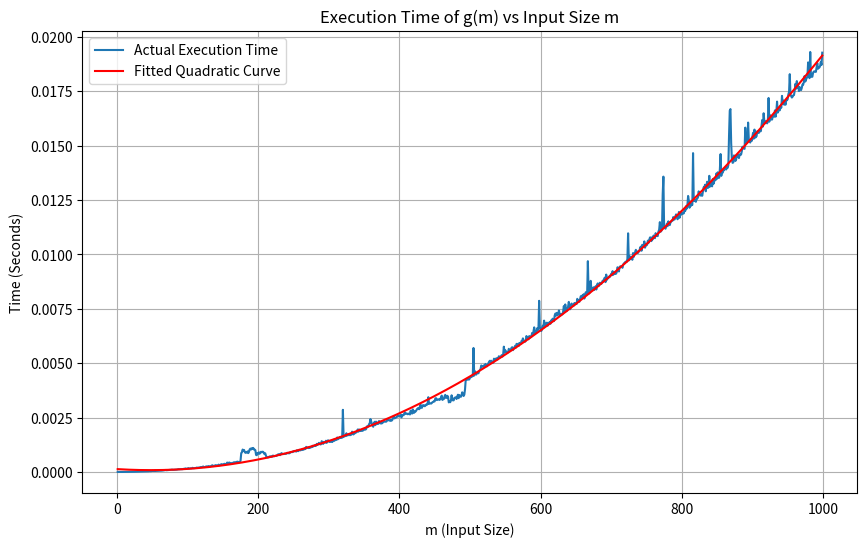
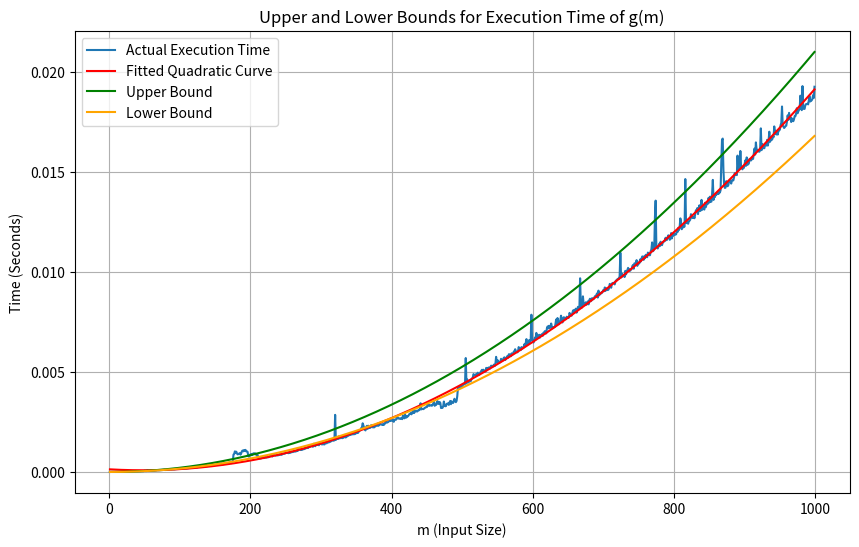
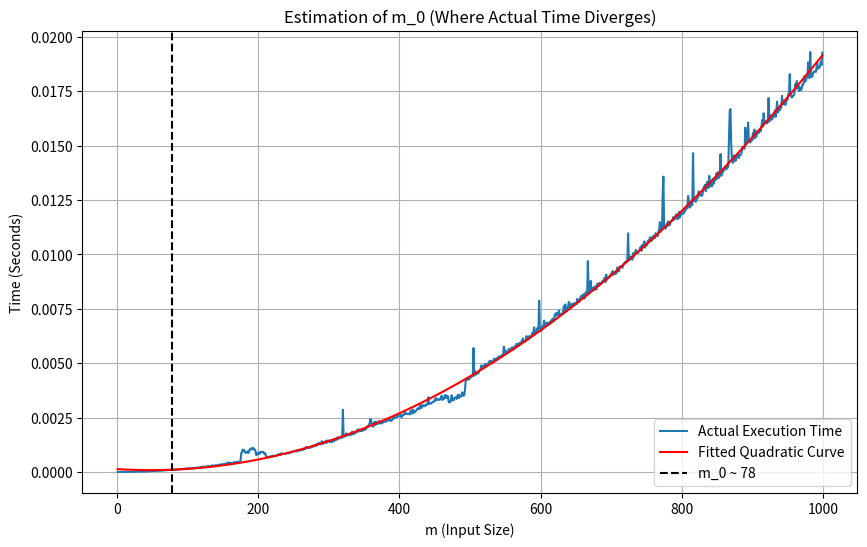

The script that saved these images, in order:
import time
import numpy as np
import matplotlib.pyplot as plt

# Defined function g(m)
def g(m):
    counter = 1
    for i in range(m):
        for j in range(m):
            counter += 1
    return counter

# List of input sizes
m_values = list(range(1, 1000)) 
execution_times = []  

# Measuring the time for each input size
for m in m_values:
    start = time.time() 
    g(m)  
    stop = time.time()
    
    elapsed = stop - start  
    execution_times.append(elapsed)  

# Converting input sizes and execution times to numpy arrays for analysis
m_values_np = np.array(m_values)
execution_times_np = np.array(execution_times)

# Fitting a second-degree polynomial (quadratic) to the data
quad_coeffs = np.polyfit(m_values_np, execution_times_np, 2)
estimated_times = np.polyval(quad_coeffs, m_values)

# Plotting actual vs fitted execution times
plt.figure(figsize=(10, 6))
plt.plot(m_values, execution_times, label="Actual Execution Time")
plt.plot(m_values, estimated_times, label="Fitted Quadratic Curve", color='r')
plt.xlabel('m (Input Size)')
plt.ylabel('Time (Seconds)')
plt.title('Execution Time of g(m) vs Input Size m')
plt.legend()
plt.grid(True)
plt.show()

# Printing polynomial coefficients for verification
# print("Fitted quadratic polynomial coefficients:", quad_coeffs)

# Defining the Upper and Lower Bounds for the execution time
upper_bound = quad_coeffs[0] * m_values_np**2
lower_bound = quad_coeffs[0] * m_values_np**2 * 0.8  # Assuming lower bound as 80% of upper bound

# Plotting Upper and Lower Bounds along with actual times and fitted curve
plt.figure(figsize=(10, 6))
plt.plot(m_values, execution_times, label="Actual Execution Time")
plt.plot(m_values, estimated_times, label="Fitted Quadratic Curve", color='r')
plt.plot(m_values, upper_bound, label="Upper Bound", color='g')
plt.plot(m_values, lower_bound, label="Lower Bound", color='orange')
plt.xlabel('m (Input Size)')
plt.ylabel('Time (Seconds)')
plt.title('Upper and Lower Bounds for Execution Time of g(m)')
plt.legend()
plt.grid(True)
plt.show()

# Estimating the critical input size (m_0) where actual time exceeds the fitted curve
m_0_index = np.where(execution_times_np > estimated_times)[0][0]

# Plotting the point where the actual time starts to diverge from the estimated time
plt.figure(figsize=(10, 6))
plt.plot(m_values, execution_times, label="Actual Execution Time")
plt.plot(m_values, estimated_times, label="Fitted Quadratic Curve", color='r')
plt.axvline(x=m_values[m_0_index], color='k', linestyle='--', label=f"m_0 ~ {m_values[m_0_index]}")
plt.xlabel('m (Input Size)')
plt.ylabel('Time (Seconds)')
plt.title('Estimation of m_0 (Where Actual Time Diverges)')
plt.legend()

plt.grid(True)
plt.show()

print(f"Estimated m_0: {m_values[m_0_index]}")
